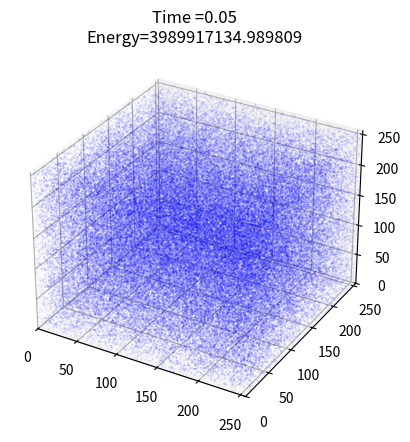

Generate this figure with matplotlib: (Note: this script raises an exception after producing the figure.)
import numpy as np
import matplotlib
from mpl_toolkits.mplot3d import Axes3D
from matplotlib import pyplot as plt
import time
import pandas
import math
plt.rcParams['axes.prop_cycle'    ] = plt.cycler('color',['lightseagreen', 'indigo' ])
def greens(n,soft=0.03,G=0.001):
    #get the potential from a particule at (0,0,0)
    #Take G to 1
    x = np.arange(n)/n
    x[n//2:] = x[n//2:] - n/n
    # x= np.arange(-n//2,n//2)/n
    xx,yy,zz = np.meshgrid(x, x, x)
    pot = np.zeros([n,n,n])
    dr=np.sqrt(xx**2+yy**2+zz**2)
    # Set the softr
    dr[dr<soft] = soft
    pot=1*G/dr
    # pot=pot-pot[n//2,n//2,n//2]  #set it so the potential at the edge goes to zero

    return pot

# # Check if the potential for one particle in 3d is correct
# def wrap_for_image(img):
#     return np.roll(img, img.shape[0]//2, axis=(0,1))
# m =128
# pot = greens(2*m,5)
# pot2d = np.zeros([2*m,2*m])
# x = 0
# for i in range(2*m):
#     for j in range(2*m):
#         pot2d[i,j]=pot[i,j,0]       
# plt.imshow(wrap_for_image(pot2d))
# plt.colorbar()


def density(x,n,m):   
    bc,edges = np.histogramdd(x,bins=(n,n,n),range=((0,n),(0,n),(0,n)),weights=m)
    mask = np.zeros([n,n,n],dtype='bool')
    return bc, edges
def get_forces(pot,dx):
    grad = np.gradient(pot,dx)
    return grad
def get_forces_2(pot,deltax):
    dx,dy,dz = np.gradient(pot,deltax)
    return dx,dy,dz
def rho2pot(rho,kernelft):
    tmp=rho.copy()
    # tmp=np.pad(tmp,(0,tmp.shape[0]))

    tmpft=np.fft.rfftn(tmp)
    tmp=np.fft.irfftn(tmpft*kernelft)
    # if len(rho.shape)==2:
    #     tmp=tmp[:rho.shape[0],:rho.shape[1]]
    #     return tmp
    if len(rho.shape)==3:
        tmp=tmp[:rho.shape[0],:rho.shape[1],:rho.shape[2]]
        return tmp
    print("error in rho2pot - unexpected number of dimensions")
    assert(1==0)

# def rho2pot_masked(rho,mask,kernelft,return_mat=False):
#     rhomat=np.zeros(mask.shape)
#     rhomat[mask]=rho
#     potmat=rho2pot(rhomat,kernelft)
#     if return_mat:
#         return potmat
#     else:
#         return potmat[mask]
def take_step(x,v,dt,n,kernelft,m):
    xx=x+0.5*v*dt
    # Periodical condition
    xx[xx<=0.5] = n-0.5
    xx[xx>=n-0.5]= 0.5
    den = density(xx,n,m)[0]
    pot = rho2pot(den,kernelft)
    # ff=np.asarray(get_forces(pot))
    f = np.zeros(xx.shape)
    ff = get_forces_2(pot,1/n)
    ffx = ff[0]
    ffy = ff[1]
    ffz = ff[2]
    for i in range(xx.shape[0]):
        xx_int = np.rint(xx[i])
        # fx = ff[0][int(xx_int[0]),int(xx_int[1]),int(xx_int[2])]/m[i]
        # fy = ff[1][int(xx_int[0]),int(xx_int[1]),int(xx_int[2])]/m[i]
        # fz = ff[2][int(xx_int[0]),int(xx_int[1]),int(xx_int[2])]/m[i]
        fx = ffx[int(xx_int[0]),int(xx_int[1]),int(xx_int[2])]
        fy = ffy[int(xx_int[0]),int(xx_int[1]),int(xx_int[2])]
        fz = ffz[int(xx_int[0]),int(xx_int[1]),int(xx_int[2])]
        f[i] = [fx,fy,fz]
    vv=v+0.5*dt*f
    x=x+dt*vv
    v=v+dt*f
    # print(f)
    # print("den=",den)
    # print("pot=",pot)
    # print("Force",f)
    return  f, x, v, den, pot, ff
def energy(x,v,pot,m):
    potential = np.sum(pot)
    vx= v[:,0]
    vy= v[:,1]
    vz = v[:,2]
    v_abs = vx**2+vy**2+vz**2
    kin = np.sum(0.5*m*v_abs)
    return potential+kin
# Convert x in grid to the real position
def covpos(x,n):
    x_r = x/n
    return x_r
# transfer the speed in grid to the real speed
def covvol(v,n):
    v_r = v/np.sqrt(n)
    return v_r
def k3(n):
    x = np.arange(n)
    # x= np.arange(-n//2,n//2)/n
    xx,yy,zz = np.meshgrid(x, x, x)
    scale = np.zeros([n,n,n])
    dk=np.sqrt(xx**2+yy**2+zz**2)
    soft = 0.6
    dk[dk<soft]=soft
    # Set the softr
    scale=1/dk**3
    # pot=pot-pot[n//2,n//2,n//2]  #set it so the potential at the edge goes to zero

    return scale
def getmass_new(mass,den,bins,x,n):
    denft = np.fft.fftn(den)
    ind = np.ones(x.shape)
    indx = np.digitize(x[:,0],bins[0])-1
    indy = np.digitize(x[:,1],bins[1])-1
    indz = np.digitize(x[:,2],bins[2])-1
    ind[:,0] = indx
    ind[:,1] = indy
    ind[:,2] = indz
    k_noise = k3(n)
    noise_den =np.fft.fftshift((np.fft.irfftn((k_noise))))
    mass_new = noise_den[indx,indy,indz]
    return k_noise, denft, noise_den,mass_new
    
# grid size
n =256
# number of particles
N =100000
dt=0.05
oversample = 3
T=0

x = n*np.random.rand(N,3)
v = 0*np.random.rand(N,3)

# x= np.array([[64,64,64],[64,44,64]])
# v=np.array([[0.,0.,0],[40.47,0,0]])
# x= np.array([[16,16,16]])
# v=np.array([[0.,0.,0]])

print(x)
# Set the mass
m=1*np.ones(N)
m[1]=1

kernel=greens(n)
kernelft=np.fft.rfftn(kernel)
den,bins = density(x,n,m)
k_noise,denft, noise_den, mass_new = getmass_new(m,den,bins,x,n)
mass_min = np.min(mass_new)
if mass_min<= 0:
    print("Error!! Negative mass")
    a=b
m=mass_new/mass_min
pot = rho2pot(den,kernelft)
# # # Check the force plot
# # den = density(x,n,m)[0]
# # pot = rho2pot(den,kernelft)
# nf = n
# # dx,dy,dz = get_forces_2(pot,1/n)
# # x = np.arange(nf)
# # X, Y = np.meshgrid(x, x)
# # dx2d=np.zeros([nf,nf])
# # dy2d=np.zeros([nf,nf])
# # dz2d=np.zeros([nf,nf])
# # for i in range(nf):
# #     for j in range(nf):
# #           dx2d[i,j]=dx[i,j,nf//2]
# #           dy2d[i,j]=dy[i,j,nf//2]
# #           dz2d[i,j]=dz[i,j,nf//2]

# # fig1, ax1 = plt.subplots()
# # fig2, ax2 = plt.subplots()
# # zero=np.zeros(dy.shape)
# # ax2.imshow(dx[:,:,nf//2])
# # ax1.quiver(Y, X,dx[:,:,nf//2],dy[:,:,nf//2])

# # ax1.xaxis.set_ticks([])
# # ax1.yaxis.set_ticks([])
# # ax1.set_aspect('equal')
# # plt.show()
# # # r = take_step(x,v,dt,n,kernelft,m)
# # Check if the potential for one particle in 3d is correct
# fig1, ax1 = plt.subplots()
# fig2, ax2 = plt.subplots()
# fig3, ax3 = plt.subplots()
# den2d = np.zeros([nf,nf])
# noiseden2d = np.zeros([nf,nf])
# x = 0
# for i in range(nf):
#     for j in range(nf):
#         noiseden2d[i,j]=noise_den[i,j,nf//2]     
#         den2d[i,j]=den[i,j,nf//2]       
# den2=ax2.imshow(noiseden2d)
# den1=ax1.imshow(den2d)
# fig1.colorbar(den1, ax=ax1)
# fig2.colorbar(den2, ax=ax2)
# ax3.set_title('particle masses')
# ax3.hist(mass_new, 50, log=True)
# ax3.set_xlabel('Mass')
# ax3.set_ylabel('Frequency')
# plt.show()

# Start the simulation
fig4=plt.figure()#Create 3D axes
ax=fig4.add_subplot(projection="3d")
# ax.scatter(x[:,0],x[:,1],x[:,2],color='blue',marker=".",s=0.02)
# ax.set_xlim(0,n)
# ax.set_ylim(0,n)
# ax.set_zlim(0,n)
# for i in range (x.shape[0]):
    
#     ax.scatter(x[i][0],x[i][1],x[i][2],color='blue',marker=".",s=0.02)
#     ax.set_xlim(0,n)
#     ax.set_ylim(0,n)
#     ax.set_zlim(0,n)
# fig.savefig('D:/git_code/PHYS512/project/ps_c/3dinitial.png', dpi=600)
a=0
position = []
f= open('D:\git_code\PHYS512\project\ps_d\position.npy','ab')
ener = []
time = []

for t in range(20000):
     T=T+dt
     position.append(x)
     np.save(f,position)
     E = energy(x,v,pot,m)
     ener.append(E)
     time.append(T)
     if t%oversample==0:
         plt.cla()
         ax.scatter(x[:,0],x[:,1],x[:,2],color='blue',marker=".",s=0.02)
         ax.set_xlim(0,n)
         ax.set_ylim(0,n)
         ax.set_zlim(0,n)
         ax.set_title('Time ='+str(T)+"\nEnergy="+str(E))
         fig4.savefig('D:/git_code/PHYS512/project/ps_d/'+'bla'+str(t)+'.png', dpi=600)
         
                
         plt.pause(0.001)
     np.savetxt('D:\git_code\PHYS512\project\ps_d\Energy.txt',ener)
     x_tmp= x
     v_tmp = v
     step = take_step(x_tmp,v_tmp,dt,n,kernelft,m)
     x_new = step[1]
     v_new = step[2]
     pot = step[4]
    
     x= x_new
     v = v_new
     x[x<0.5] = n-0.5
     x[x>n-0.5]=0.5
     print(t)

     a=a+1
     print(E)
